Run: headless pygame with SDL's dummy video driver; simulated clock (each Clock.tick advances the game by its frame time, no real sleeping); random seed 0; keys injected as events and as key.get_pressed() state; no mouse input.
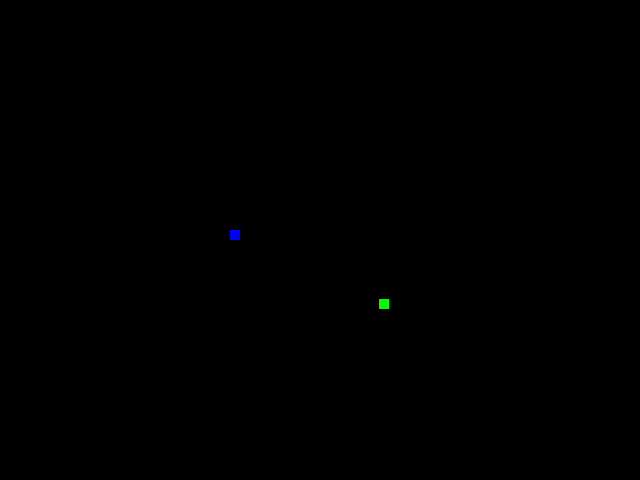
Frame 1 of 4 · flips 1–60 · no input
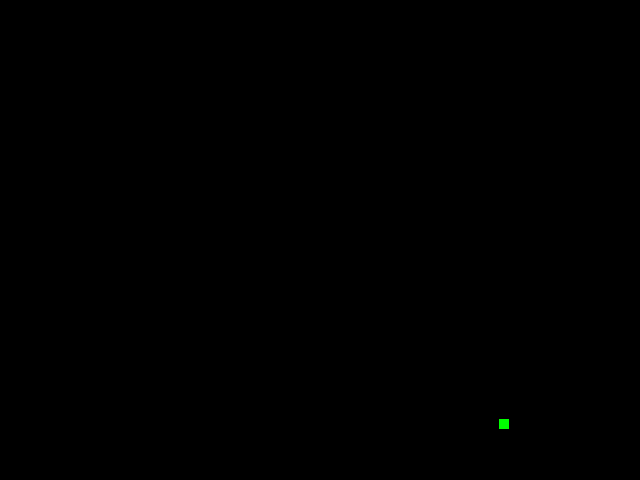
Frame 2 of 4 · flips 61–180 · tapped SPACE, RETURN · held RIGHT (→), D
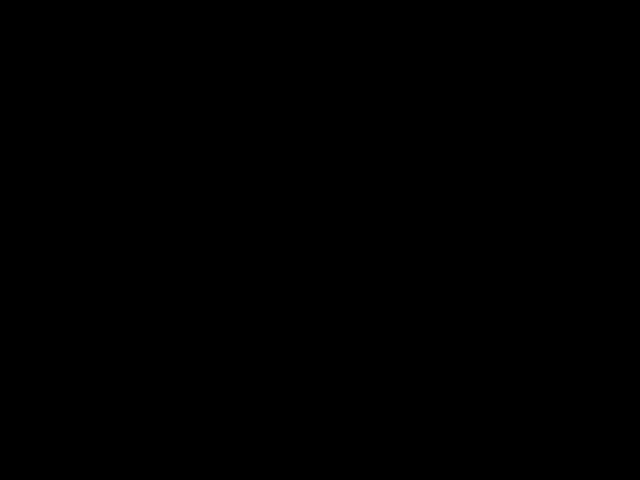
Frame 3 of 4 · flips 181–300 · held DOWN (↓), S
Frame 4 of 4 · flips 301–420 · held LEFT (←), A, UP (↑), W · screen unchanged from frame 3, image omitted

The pygame program that drew these frames:

import pygame, sys, random
import pygame.locals as GAME_GLOBALS
import pygame.event as GAME_EVENTS
pygame.init()
windowWidth = 640
windowHeight = 480
surface = pygame.display.set_mode((windowWidth, windowHeight))
pygame.display.set_caption('Pygame Shapes!')

# Renamed variables to be consistent
# Moved variables out of the while loop
greenSquareX = windowWidth / 2
greenSquareY = windowHeight / 2
blueSquareX = 0.0
blueSquareY = 0.0
blueSquareVX = 1
blueSquareVY = 1

# Joined the two while loops into one
while True:
    surface.fill((200, 0, 0))
    pygame.draw.rect(surface, (255, 0, 0), (random.randint(0, windowWidth), random.randint(0, windowHeight), 10, 10))

    surface.fill((0, 0, 0))
    pygame.draw.rect(surface, (0, 255, 0),
     (greenSquareX, greenSquareY, 10, 10))
    greenSquareX += 1
    greenSquareY += 1

    pygame.draw.rect(surface, (0, 0, 255),
       (blueSquareX, blueSquareY, 10, 10))
    blueSquareX += blueSquareVX
    blueSquareY += blueSquareVY
    blueSquareVX += 0.1
    blueSquareVY += 0.1

    # Do not capitalize the .get() method for pygame.event class
    for event in GAME_EVENTS.get():
        if event.type == GAME_GLOBALS.QUIT:
            pygame.quit()
            sys.exit()

    # Misspelled pygame.display
    pygame.display.update()
